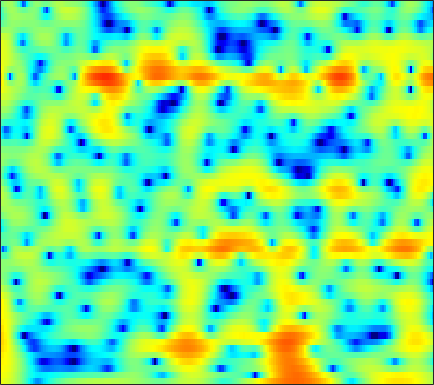

The data file committed next to this chart (first rows):
5.0649, 4.9176, 4.6354, 4.253, 3.8982, 3.3305, 2.6432, 2.0438, 1.122, 0.050606, -1.1991, -2.2651, -3.8776, -5.7098, -7.2192, -9.2779, -10.907, -11.309, -10.554, -9.0489, -7.4741, -6.3936, -5.1474, -4.0963
5.551, 5.396, 5.082, 4.647, 4.242, 3.597, 2.831, 2.179, 1.21, 0.1395, -1.017, -1.92, -3.137, -4.306, -5.103, -5.979, -6.578, -6.836, -6.951, -6.866, -6.661, -6.464, -6.169, -5.866
6.062, 5.9, 5.577, 5.133, 4.721, 4.067, 3.296, 2.642, 1.675, 0.6036, -0.5637, -1.494, -2.809, -4.197, -5.281, -6.767, -8.277, -9.391, -10.77, -11.9, -12.6, -12.81, -12.74, -12.43
6.295, 6.154, 5.837, 5.376, 4.939, 4.237, 3.402, 2.688, 1.619, 0.4183, -0.9177, -2.015, -3.607, -5.372, -6.826, -8.983, -11.45, -13.55, -16.61, -19.15, -19.42, -18.31, -16.58, -15.23
6.616, 6.407, 5.979, 5.39, 4.846, 3.989, 2.992, 2.155, 0.9271, -0.4031, -1.815, -2.91, -4.378, -5.815, -6.841, -8.089, -9.153, -9.797, -10.45, -10.86, -11.08, -11.16, -11.21, -11.24
7.553, 7.175, 6.499, 5.632, 4.854, 3.655, 2.272, 1.111, -0.5969, -2.506, -4.642, -6.411, -9.008, -11.82, -13.84, -15.52, -15.27, -14.24, -12.68, -11.34, -10.31, -9.712, -9.145, -8.823
8.13, 7.55, 6.573, 5.355, 4.283, 2.645, 0.7781, -0.7623, -2.963, -5.284, -7.656, -9.401, -11.65, -13.76, -15.02, -15.59, -14.56, -13.2, -11.29, -9.625, -8.274, -7.437, -6.537, -5.908
8.144, 7.456, 6.305, 4.864, 3.565, 1.494, -1.043, -3.34, -7.145, -12.43, -21.65, -27.64, -17.82, -13.87, -12.16, -10.56, -9.338, -8.533, -7.564, -6.679, -5.859, -5.274, -4.517, -3.837
7.451, 6.88, 5.937, 4.782, 3.774, 2.243, 0.5232, -0.8602, -2.736, -4.492, -5.902, -6.616, -7.13, -7.277, -7.271, -7.252, -7.284, -7.348, -7.45, -7.504, -7.387, -7.168, -6.653, -5.87
6.699, 6.298, 5.622, 4.806, 4.117, 3.118, 2.058, 1.246, 0.1785, -0.8338, -1.769, -2.423, -3.271, -4.111, -4.766, -5.744, -6.946, -8.076, -10.05, -12.88, -17, -20.14, -17.46, -12.79
6.299, 5.911, 5.23, 4.397, 3.702, 2.717, 1.713, 0.9818, 0.08677, -0.683, -1.31, -1.714, -2.209, -2.716, -3.143, -3.808, -4.634, -5.38, -6.551, -7.834, -8.916, -9.349, -9.04, -7.941
6.49, 5.921, 4.929, 3.658, 2.515, 0.7436, -1.251, -2.755, -4.388, -4.981, -4.505, -3.81, -2.871, -2.137, -1.768, -1.499, -1.446, -1.521, -1.724, -2.009, -2.28, -2.466, -2.707, -2.811
6.477, 5.805, 4.667, 3.184, 1.795, -0.518, -3.538, -6.495, -11.18, -11.44, -7.415, -5.025, -2.754, -1.213, -0.3956, 0.3416, 0.7433, 0.8639, 0.8142, 0.5413, 0.0655, -0.3935, -1.192, -2.173
5.055, 4.474, 3.551, 2.481, 1.619, 0.4303, -0.6717, -1.341, -1.899, -1.988, -1.625, -1.14, -0.3771, 0.3466, 0.8239, 1.315, 1.597, 1.655, 1.511, 1.105, 0.3735, -0.3779, -1.717, -3.675
3.108, 2.542, 1.577, 0.4335, -0.497, -1.744, -2.76, -3.178, -3.17, -2.589, -1.703, -0.9657, -0.003916, 0.8481, 1.379, 1.92, 2.26, 2.381, 2.339, 2.08, 1.573, 1.035, 0.1453, -0.937
1.264, 0.6965, -0.4644, -2.196, -3.99, -7.438, -13.55, -22.55, -13.94, -7.775, -4.292, -2.481, -0.7015, 0.6038, 1.34, 2.058, 2.518, 2.718, 2.816, 2.735, 2.519, 2.247, 1.792, 1.298
0.408, 0.1128, -0.5467, -1.492, -2.337, -3.518, -4.513, -4.832, -4.456, -3.385, -2.098, -1.162, -0.07602, 0.7791, 1.27, 1.749, 2.037, 2.135, 2.146, 2.022, 1.819, 1.628, 1.299, 0.9286
0.6233, 0.5085, 0.3176, 0.09687, -0.07459, -0.2514, -0.3216, -0.29, -0.1263, 0.1788, 0.5367, 0.807, 1.142, 1.39, 1.493, 1.52, 1.414, 1.245, 0.9182, 0.4904, -0.0009888, -0.3292, -0.7406, -1.124
0.7121, 0.5594, 0.4997, 0.6051, 0.7463, 0.9936, 1.284, 1.501, 1.772, 1.997, 2.185, 2.276, 2.309, 2.229, 2.087, 1.738, 1.192, 0.6445, -0.3055, -1.455, -2.792, -3.784, -4.728, -5.028
-1.85, -2.469, -2.296, -1.258, -0.2812, 0.9086, 1.83, 2.354, 2.857, 3.146, 3.3, 3.351, 3.32, 3.19, 3.014, 2.608, 1.937, 1.21, -0.2033, -2.247, -5.498, -9.488, -21.48, -15.91
-8.089, -13.85, -9.559, -4.225, -1.86, 0.1739, 1.335, 1.8, 2.033, 1.953, 1.664, 1.454, 1.353, 1.5, 1.704, 2.002, 2.132, 2.039, 1.628, 0.8634, -0.08902, -0.9386, -1.725, -1.763
-1.165, -1.541, -1.584, -1.184, -0.7847, -0.4268, -0.3795, -0.6452, -1.563, -3.199, -5.919, -8.808, -11.47, -8.262, -5.381, -2.585, -0.7256, 0.2018, 1.03, 1.436, 1.739, 1.864, 1.952, 2.085
-2.404, -2.192, -1.819, -1.465, -1.244, -1.145, -1.314, -1.663, -2.537, -3.875, -5.599, -6.943, -7.741, -6.742, -5.354, -3.499, -2.027, -1.143, -0.2323, 0.4837, 0.9729, 1.335, 1.747, 2.085
-6.81, -5.05, -3.286, -2.046, -1.429, -0.8668, -0.6238, -0.6202, -0.7716, -1.103, -1.478, -1.737, -1.973, -2.02, -1.946, -1.763, -1.548, -1.397, -1.19, -0.9064, -0.5628, -0.263, 0.2772, 0.8818
-5.204, -3.647, -1.998, -0.7494, -0.07684, 0.571, 0.9518, 1.092, 1.146, 1.04, 0.8125, 0.5908, 0.2105, -0.2379, -0.6301, -1.282, -2.042, -2.71, -3.665, -4.536, -4.728, -4.394, -3.293, -1.8
-0.5536, -0.06481, 0.5957, 1.128, 1.478, 1.805, 1.988, 2.049, 1.986, 1.825, 1.526, 1.227, 0.7049, 0.003162, -0.6622, -1.79, -3.298, -4.809, -7.649, -12.79, -27.98, -18.5, -9.538, -5.209
1.246, 1.433, 1.615, 1.712, 1.731, 1.69, 1.599, 1.495, 1.308, 1.066, 0.7631, 0.4626, -0.02567, -0.6566, -1.229, -2.114, -3.188, -4.057, -5.215, -6.283, -6.592, -6.176, -4.88, -3.181
2.16, 2.071, 1.778, 1.391, 1.013, 0.4979, 0.01858, -0.288, -0.5324, -0.6961, -0.8015, -0.9138, -1.165, -1.553, -1.952, -2.612, -3.305, -3.763, -4.13, -3.993, -3.582, -2.928, -1.899, -0.7848
3.084, 2.577, 1.631, 0.3946, -0.7398, -2.441, -4.132, -5.013, -5.164, -4.353, -3.338, -2.699, -2.256, -2.307, -2.727, -3.791, -5.484, -7.046, -8.81, -7.799, -5.152, -3.177, -0.8959, 0.8336
2.667, 1.811, 0.3512, -1.617, -3.429, -6.798, -11.99, -19.47, -16.52, -9.505, -5.883, -4.213, -2.862, -2.357, -2.482, -3.327, -5.05, -6.984, -9.663, -8.112, -4.485, -2.06, 0.362, 2.139
0.4209, -0.6583, -2.372, -4.329, -5.776, -7.36, -8.334, -8.436, -7.761, -6.356, -4.711, -3.597, -2.401, -1.583, -1.192, -0.9801, -0.9438, -0.9431, -0.821, -0.3681, 0.3574, 1.009, 1.856, 2.598
-1.067, -2.525, -5.071, -8.666, -12.29, -17.12, -14.16, -10.8, -7.584, -5.19, -3.36, -2.222, -1.01, -0.06992, 0.4662, 0.9994, 1.358, 1.558, 1.802, 1.933, 2.114, 2.183, 2.281, 2.301
-0.2333, -1.359, -3.218, -5.406, -7.063, -8.355, -7.705, -6.38, -4.373, -2.621, -1.163, -0.2621, 0.7315, 1.505, 1.949, 2.393, 2.657, 2.746, 2.748, 2.566, 2.249, 1.9, 1.34, 0.6648
1.084, 0.5666, -0.1859, -0.8302, -1.232, -1.495, -1.418, -1.164, -0.6363, 0.01901, 0.695, 1.17, 1.748, 2.215, 2.488, 2.729, 2.823, 2.776, 2.488, 2.033, 1.242, 0.4645, -0.9638, -2.844
1.2, 0.9685, 0.6858, 0.4284, 0.2927, 0.1841, 0.1902, 0.2777, 0.4549, 0.7082, 0.9997, 1.252, 1.581, 1.895, 2.097, 2.288, 2.355, 2.302, 2.05, 1.551, 0.726, -0.1313, -1.724, -3.917
0.2033, 0.09135, -0.03755, -0.176, -0.2331, -0.2865, -0.3179, -0.3288, -0.3068, -0.2684, -0.1599, -0.02465, 0.2498, 0.6359, 0.9698, 1.424, 1.805, 2.006, 2.163, 2.026, 1.689, 1.237, 0.4419, -0.5726
-1.952, -2.193, -2.495, -2.576, -2.551, -2.423, -2.341, -2.397, -2.624, -3.025, -3.463, -3.689, -3.511, -2.695, -1.765, -0.4041, 0.8713, 1.669, 2.459, 2.986, 3.22, 3.211, 3.006, 2.579
-5.921, -7.622, -9.592, -9.361, -8.097, -6.424, -5.396, -5.118, -5.527, -6.879, -9.67, -13.44, -19.41, -11.38, -7.022, -3.105, -0.4485, 1.046, 2.522, 3.592, 4.239, 4.53, 4.62, 4.437
-6.93, -9.651, -13.85, -12.98, -10.26, -7.73, -6.341, -5.904, -5.966, -6.623, -7.672, -8.367, -8.428, -6.947, -5.2, -2.775, -0.6238, 0.7427, 2.285, 3.394, 4.212, 4.596, 4.834, 4.764
-2.535, -3.213, -4.015, -4.406, -4.507, -4.541, -4.62, -4.871, -5.297, -5.818, -6.308, -6.43, -6.159, -5.281, -4.297, -2.758, -1.13, 0.03158, 1.394, 2.487, 3.348, 3.781, 4.136, 4.197
0.1395, -0.1818, -0.637, -1.185, -1.66, -2.365, -3.28, -4.141, -5.565, -7.421, -9.669, -11.27, -11.79, -9.723, -7.579, -4.926, -2.746, -1.355, 0.1409, 1.378, 2.27, 2.769, 3.218, 3.422
1.627, 1.488, 1.17, 0.6551, 0.1527, -0.7103, -1.835, -2.873, -4.658, -7.067, -10.32, -13.41, -15.24, -11.44, -8.479, -5.511, -3.239, -1.961, -0.5371, 0.4834, 1.251, 1.698, 2.089, 2.334
2.724, 2.69, 2.438, 2.024, 1.617, 0.906, 0.05539, -0.6574, -1.746, -2.858, -3.866, -4.439, -4.72, -4.424, -3.929, -3.073, -2.17, -1.524, -0.8277, -0.2802, 0.1417, 0.3191, 0.4515, 0.4771
3.958, 3.831, 3.513, 3.086, 2.699, 2.148, 1.544, 1.068, 0.4197, -0.2283, -0.8358, -1.221, -1.614, -1.851, -1.922, -1.853, -1.743, -1.577, -1.409, -1.209, -1.203, -1.335, -1.678, -2.3
5.339, 4.868, 4.191, 3.491, 3.003, 2.494, 2.086, 1.78, 1.404, 0.9255, 0.3255, -0.1851, -0.9566, -1.737, -2.239, -2.744, -2.907, -2.892, -2.58, -2.354, -2.326, -2.452, -3.095, -4.415
6.62, 5.425, 3.553, 1.66, 0.7158, 0.4488, 1.012, 1.497, 1.829, 1.714, 1.089, 0.2645, -1.325, -3.471, -5.398, -7.826, -8.115, -7, -5.076, -3.595, -2.454, -1.958, -1.774, -2.063
6.889, 5.048, 1.421, -5.023, -15.38, -7.144, -1.526, 0.4687, 1.72, 1.935, 1.339, 0.3651, -1.643, -4.644, -7.822, -13.26, -13.92, -11.06, -7.849, -5.212, -3.293, -2.168, -0.8686, 0.05275
5.905, 4.933, 3.4, 1.929, 1.16, 0.7434, 0.897, 1.067, 1.13, 0.7971, 0.03462, -0.835, -2.365, -4.292, -5.9, -8.162, -10.15, -11.56, -12.33, -11.2, -8.464, -6.228, -3.833, -2.031
5.174, 4.828, 4.21, 3.557, 3.089, 2.485, 1.899, 1.485, 0.8896, 0.2002, -0.6666, -1.437, -2.64, -4.084, -5.383, -7.492, -10.27, -13.27, -17.75, -15.85, -10.74, -7.947, -5.216, -3.252
4.72, 4.559, 4.183, 3.643, 3.157, 2.44, 1.648, 1.031, 0.1978, -0.6001, -1.364, -1.883, -2.574, -3.277, -3.84, -4.611, -5.387, -5.848, -6.05, -5.736, -4.937, -4.175, -3.12, -2.209
4.721, 4.55, 4.141, 3.491, 2.845, 1.802, 0.5821, -0.4198, -1.785, -2.939, -3.557, -3.652, -3.418, -3.021, -2.716, -2.38, -2.119, -1.909, -1.67, -1.417, -1.127, -0.888, -0.6592, -0.5619
4.755, 4.574, 4.104, 3.358, 2.579, 1.167, -0.7776, -2.713, -6.21, -11.12, -13.18, -10.01, -6.154, -3.619, -2.283, -1.008, -0.1051, 0.3721, 0.824, 1.136, 1.301, 1.315, 1.173, 0.8175
3.424, 3.368, 3.088, 2.556, 1.966, 0.8654, -0.6467, -2.129, -4.459, -6.801, -7.487, -6.456, -4.344, -2.45, -1.326, -0.1649, 0.6607, 1.101, 1.528, 1.77, 1.838, 1.765, 1.534, 1.102
0.7442, 1.002, 1.214, 1.213, 1.075, 0.7172, 0.1862, -0.2716, -0.8902, -1.351, -1.524, -1.44, -1.089, -0.6087, -0.2426, 0.1921, 0.5092, 0.6917, 0.8251, 0.8526, 0.8148, 0.7615, 0.6399, 0.4462
-2.151, -1.306, -0.3919, 0.2502, 0.5548, 0.7634, 0.784, 0.7376, 0.6005, 0.4673, 0.3617, 0.3325, 0.3284, 0.3406, 0.3372, 0.2628, 0.1032, -0.091, -0.4392, -0.7911, -1.04, -1.088, -0.9812, -0.7064
-4.249, -2.595, -0.9533, 0.1911, 0.765, 1.204, 1.363, 1.329, 1.192, 1.002, 0.8546, 0.7869, 0.7383, 0.6849, 0.5838, 0.2831, -0.2902, -0.981, -2.248, -3.852, -5.367, -5.806, -4.847, -3.019
-3.509, -1.75, -0.04004, 1.034, 1.486, 1.671, 1.427, 0.9835, 0.1813, -0.673, -1.196, -1.223, -0.7894, -0.1792, 0.1687, 0.3168, -0.06897, -0.7944, -2.515, -5.589, -11.23, -15.69, -8.961, -3.971
-0.9086, 0.1117, 1.086, 1.597, 1.665, 1.316, 0.3568, -0.8312, -3.347, -7.56, -14.19, -12.45, -6.372, -2.879, -1.264, 0.02463, 0.5806, 0.637, 0.3148, -0.2793, -0.8002, -0.9142, -0.5035, 0.3087
